Run: headless pygame with SDL's dummy video driver; simulated clock (each Clock.tick advances the game by its frame time, no real sleeping); random seed 0; keys injected as events and as key.get_pressed() state; no mouse input.
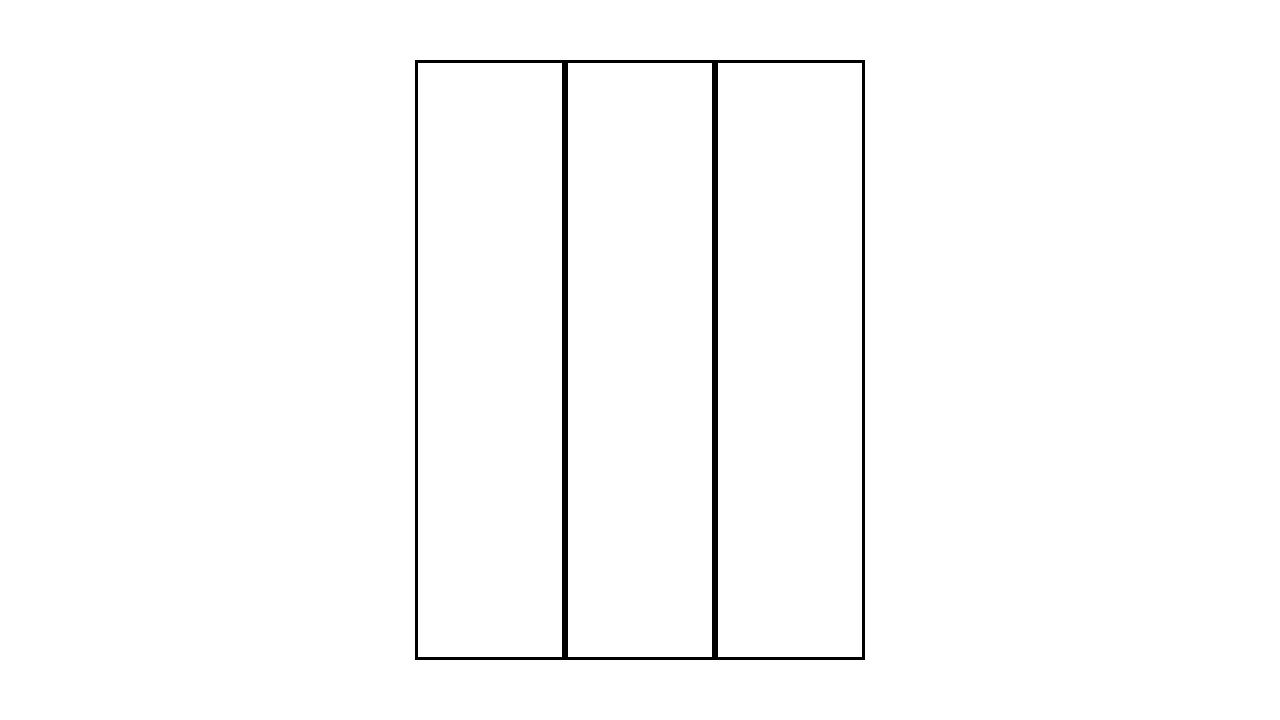
Frame 1 of 4 · flips 1–60 · no input
Frame 2 of 4 · flips 61–180 · tapped SPACE, RETURN · held RIGHT (→), D · screen unchanged from frame 1, image omitted
Frame 3 of 4 · flips 181–300 · held DOWN (↓), S · screen unchanged from frame 2, image omitted
Frame 4 of 4 · flips 301–420 · held LEFT (←), A, UP (↑), W · screen unchanged from frame 3, image omitted

The pygame program that drew these frames:

import pygame

red = (255, 0, 0)
green = (0, 255, 0)
blue = (0, 0, 255)
white = (255, 255, 255)
black = (0, 0, 0)


class LadderClimb:
    def __init__(self, difficulty, screen, clock, font, w, h, fps):
        self.difficulty = difficulty
        self.screen = screen
        self.clock = clock
        self.font = font
        self.w, self.h = w, h
        self.fps = fps

        n_ladders = 3
        lad_h = 600
        lad_w = 150

        cx, cy = w // 2, h // 2  # center x, center y
        hw, hh = lad_w // 2, lad_h // 2  # half ladder width, half ladder height
        self.ladder_rects = [
            pygame.Rect(cx - 3 * hw, cy - hh, lad_w, lad_h),
            pygame.Rect(cx - 1 * hw, cy - hh, lad_w, lad_h),
            pygame.Rect(cx + 1 * hw, cy - hh, lad_w, lad_h),
        ]

    def draw(self):
        # clear screen and draw background
        self.screen.fill(white)

        # draw ladders
        for rect in self.ladder_rects:
            pygame.draw.rect(self.screen, black, rect, width=3)

    def play_minigame(self):
        """Return True if minigame is won, else False"""
        self.draw()
        pygame.display.update()
        while True:
            pass

            self.clock.tick(self.fps)

            self.draw()
            pygame.display.update()


if __name__ == "__main__":
    # constants
    width = 1280
    height = 720
    fps = 60

    # initialize
    pygame.init()
    pygame.font.init()
    font = pygame.font.SysFont("timesnewroman", 20)
    screen = pygame.display.set_mode([width, height])
    pygame.display.set_caption("MINIGAME NAME HERE")
    clock = pygame.time.Clock()

    # start game
    minigame = LadderClimb("easy", screen, clock, font, width, height, fps)
    result = minigame.play_minigame()
    print(f"\n\nGame Result: {result}")
